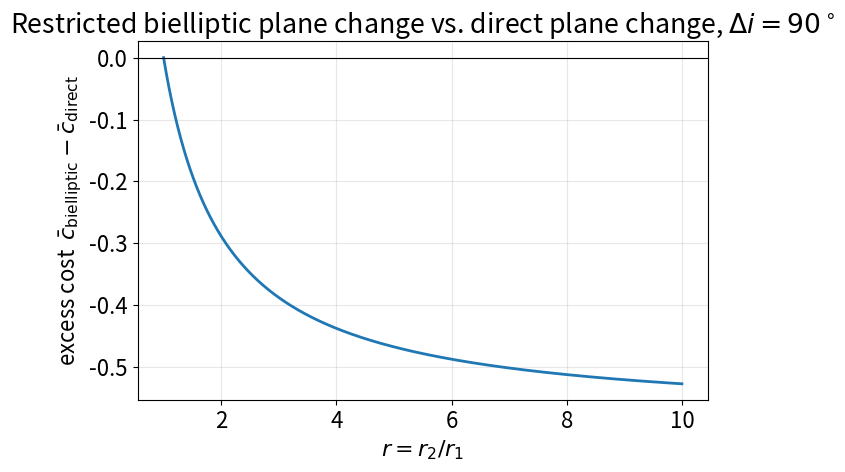
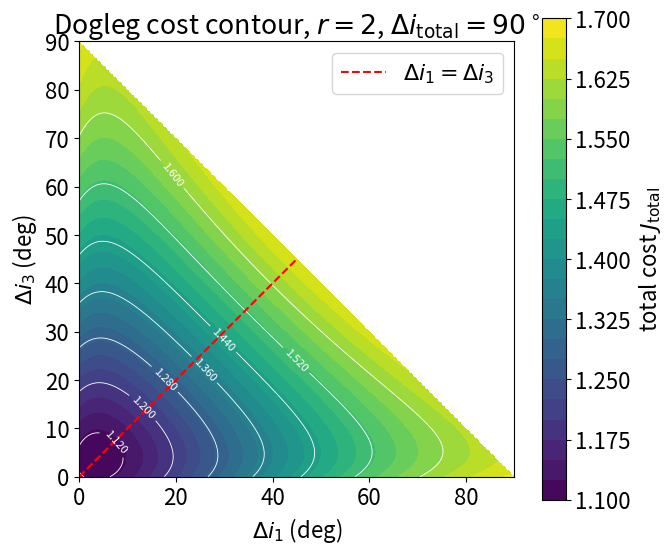
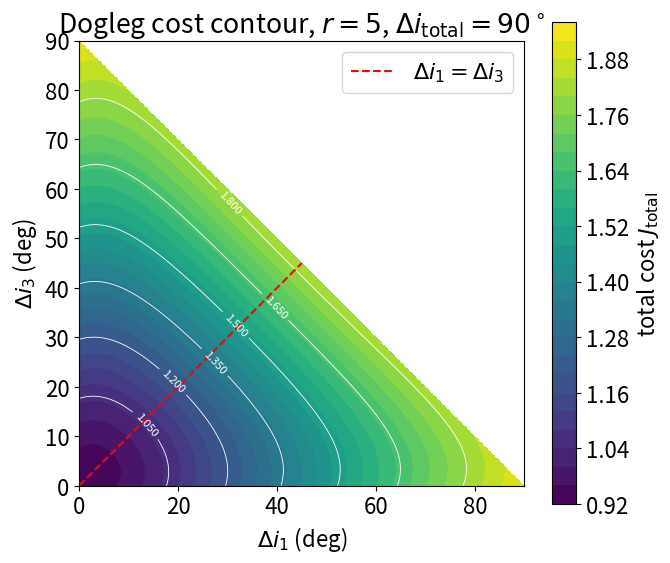
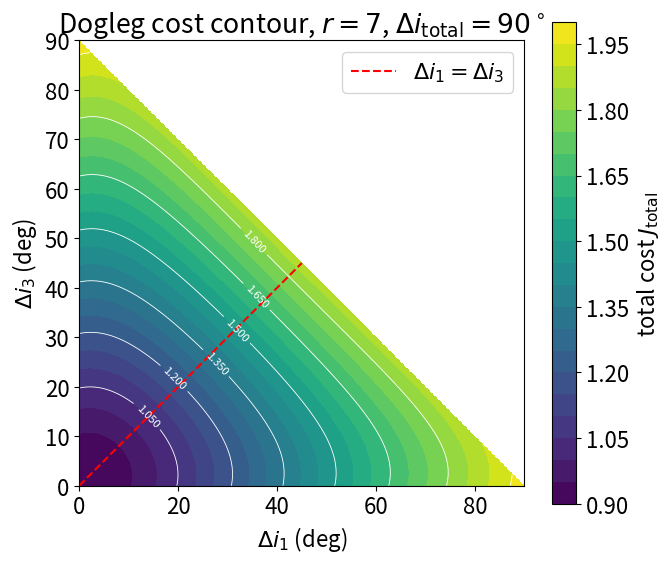
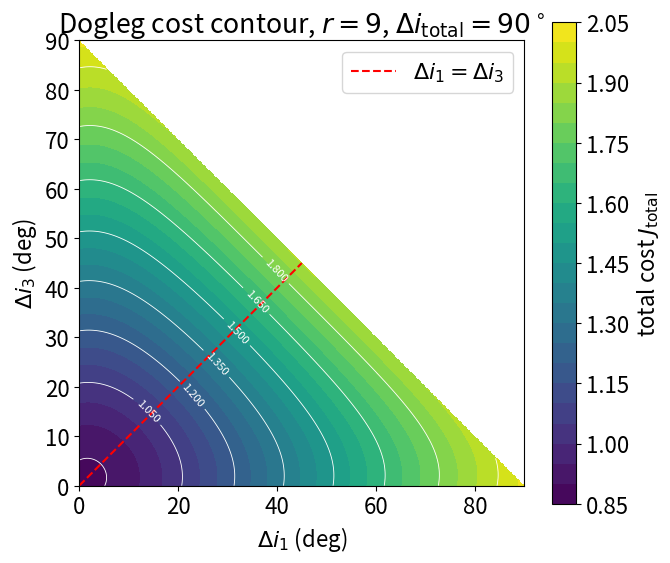
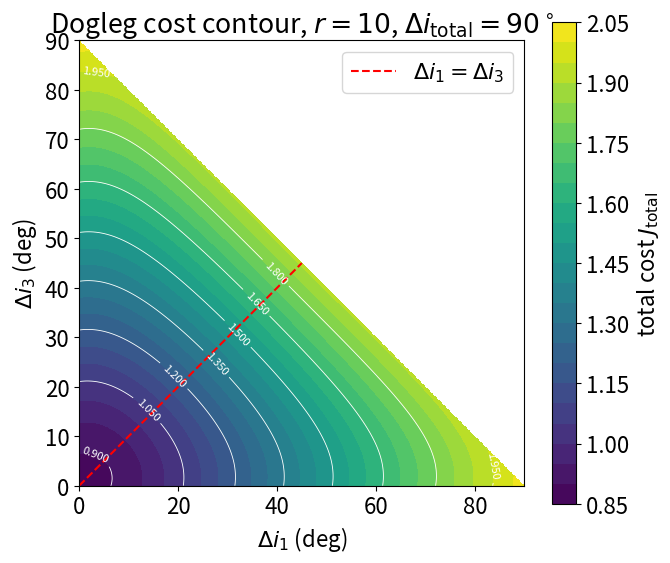
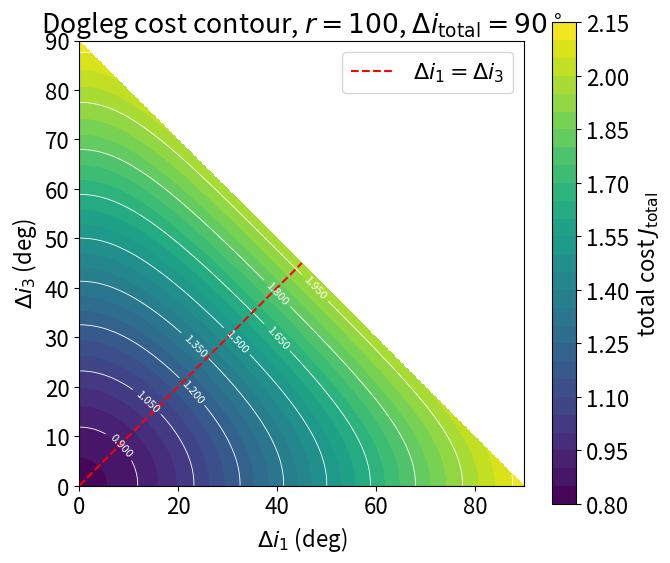

Recreate these plots in Python, in order.
import numpy as np
import matplotlib.pyplot as plt

def prob2():
    # define cost function
    f = lambda l, r: ((np.sqrt((2*l)/(1+l)) - 1) + 
                    (np.sqrt((2*r)/(l*(l+r))) - np.sqrt((2)/(l*(l+1)))) + 
                    (np.sqrt(1/r) - np.sqrt((2*l)/(r*(l+r)))))
    g = lambda r: ((np.sqrt((2*r)/(1+r)) - 1) + 
                (np.sqrt(1/r) - np.sqrt((2)/(r*(1+r)))))
    j = lambda l, r: f(l,r) - g(r)

    l_iter = np.linspace(1,10,1000)
    r = l_iter[-1]

    costs = np.array([j(l, r) for l in l_iter])

    # ---- plotting ------------------------------------------------------------
    # palette (validated categorical/sequential set; slot 1 = blue)
    BLUE = "#2a78d6"
    INK = "#0b0b0b"
    INK_SECONDARY = "#52514e"
    INK_MUTED = "#898781"
    GRIDLINE = "#e1e0d9"
    BASELINE = "#c3c2b7"
    
    plt.rcParams["font.family"] = "sans-serif"
    plt.rcParams["font.sans-serif"] = ["DejaVu Sans", "Arial", "Helvetica"]
    
    fig, ax = plt.subplots(figsize=(8, 5.5), dpi=150)
    fig.patch.set_facecolor("#fcfcfb")
    ax.set_facecolor("#fcfcfb")
    
    # recessive gridlines behind everything
    ax.grid(True, axis="both", color=GRIDLINE, linewidth=0.8, zorder=0)
    ax.set_axisbelow(True)
    
    # zero reference line -- the claim being tested is "curve never crosses this"
    ax.axhline(0, color=BASELINE, linewidth=1.1, linestyle="--", zorder=1)
    
    # shade the excess-cost region to emphasize strict positivity
    ax.fill_between(l_iter, costs, 0, color=BLUE, alpha=0.12, zorder=1)
    
    # the curve itself
    ax.plot(l_iter, costs, color=BLUE, linewidth=2.4, zorder=3,
            label=r"$\Delta J(\ell,\,r)=J_{BE}-J_H$")
    
    # mark the two degenerate endpoints where Delta J = 0 exactly
    for l0 in (1, r):
        ax.plot(l0, 0, marker="o", markersize=7, markerfacecolor="#fcfcfb",
                markeredgecolor=BLUE, markeredgewidth=2, zorder=4)
    
    # spines: keep only left/bottom, in muted ink
    for side in ("top", "right"):
        ax.spines[side].set_visible(False)
    for side in ("left", "bottom"):
        ax.spines[side].set_color(INK_MUTED)
        ax.spines[side].set_linewidth(1)
    
    ax.tick_params(colors=INK_SECONDARY, labelsize=10.5)
    
    ax.set_xlabel(r"$\ell$", fontsize=13, color=INK)
    ax.set_ylabel(r"$\Delta J = J_{BE} - J_H$", fontsize=13, color=INK)
    ax.set_title("Excess cost of the bielliptic transfer, $1 < \\ell < r$",
                fontsize=14, color=INK, pad=14, loc="left", fontweight="bold")
    
    ax.text(0.02, 0.94, f"$r = {r:.0f}$", transform=ax.transAxes,
            fontsize=11, color=INK_SECONDARY, va="top")
    
    ax.set_xlim(l_iter[0], l_iter[-1])
    ax.legend(frameon=False, fontsize=10.5, loc="upper right",
            labelcolor=INK_SECONDARY)
    
    fig.tight_layout()
    plt.show()

def prob4():
    delta_i = np.pi / 2
    f = lambda r: (2*((np.sqrt((2*r) / (1 + r))) - 1) +
                   2*(np.sqrt((2) / (r*(1 + r))))*np.sin(delta_i/2) - 2*np.sin(delta_i/2))

    r_iter = np.linspace(1,10,1000)
    costs = np.array([f(r) for r in r_iter])

    plt.rcParams.update({'font.size': 16})
    plt.figure(figsize=(7, 5))
    plt.plot(r_iter, costs, lw=2)
    plt.axhline(0, color='k', linewidth=0.8)
    plt.xlabel(r'$r = r_2/r_1$')
    plt.ylabel(r'excess cost  $\bar c_{\mathrm{bielliptic}} - \bar c_{\mathrm{direct}}$')
    plt.title(r'Restricted bielliptic plane change vs. direct plane change, $\Delta i = 90^\circ$')
    plt.grid(True, alpha=0.3)
    plt.tight_layout()
    plt.show()

    g = lambda r, di: np.sqrt((np.sqrt((2*r) / (1 + r)) - 1)**2 + 
                              (4*(np.sqrt((2*r) / (1 + r)))*np.sin(di/2)**2))

    h = lambda r, di: 2*(np.sqrt((2) / (r*(1 + r))))*np.sin(di/2)

    j = lambda r, di1, di2, di3: g(r, di1) + h(r, di2) + g(r, di3)

    di_total = np.pi/2
    r_list = [2, 5, 7, 9, 10, 100]
    N = 300
    j_total = lambda r, di1, di3: j(r, di1, di_total - di1 - di3, di3)

    def plot_di(DI1, DI3, Z, r):
            fig, ax = plt.subplots(figsize=(7, 6))
            cf = ax.contourf(DI1, DI3, Z, levels=25, cmap='viridis')
            fig.colorbar(cf, ax=ax, label=r'total cost $J_{\mathrm{total}}$')
            cs = ax.contour(DI1, DI3, Z, levels=8, colors='white', linewidths=0.6)
            ax.clabel(cs, inline=True, fontsize=8, fmt='%.3f')
            ax.plot([0, 45], [0, 45], 'r--', lw=1.5, label=r'$\Delta i_1=\Delta i_3$')
            ax.set_xlabel(r'$\Delta i_1$ (deg)')
            ax.set_ylabel(r'$\Delta i_3$ (deg)')
            ax.set_title(rf'Dogleg cost contour, $r={r}$, $\Delta i_{{\mathrm{{total}}}}=90^\circ$')
            ax.set_xlim(0, 90); ax.set_ylim(0, 90)
            ax.set_aspect('equal')
            ax.legend(loc='upper right')
            plt.tight_layout()
            plt.show()

    for r in r_list:
        di1_deg = np.linspace(0, 90, N)
        di3_deg = np.linspace(0, 90, N)
        DI1, DI3 = np.meshgrid(di1_deg, di3_deg)

        Z = j_total(r, np.radians(DI1), np.radians(DI3))
        Z = np.where(DI1 + DI3 <= 90, Z, np.nan)
        plot_di(DI1, DI3, Z, r)
        i, k = np.unravel_index(np.nanargmin(Z), Z.shape)
        print(f"min J_total @ r={r} = {Z[i,k]:.5f} at di1 = {DI1[i,k]:.2f} deg, di3 = {DI3[i,k]:.2f} deg")







if __name__ == "__main__":
    # prob2()
    prob4()
    
